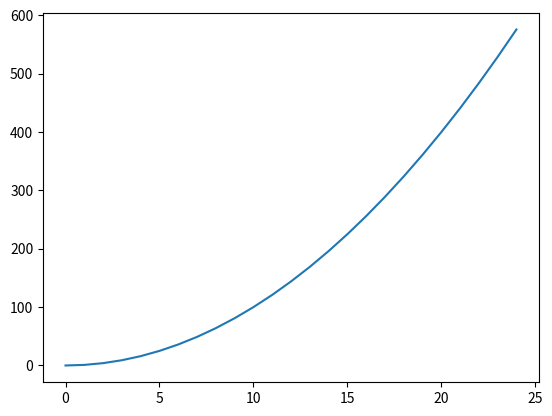

The script that saved this image:
import matplotlib.pyplot as plt

my_list = [x**2 for x in range(25)]
plt.plot(my_list)
plt.show()
